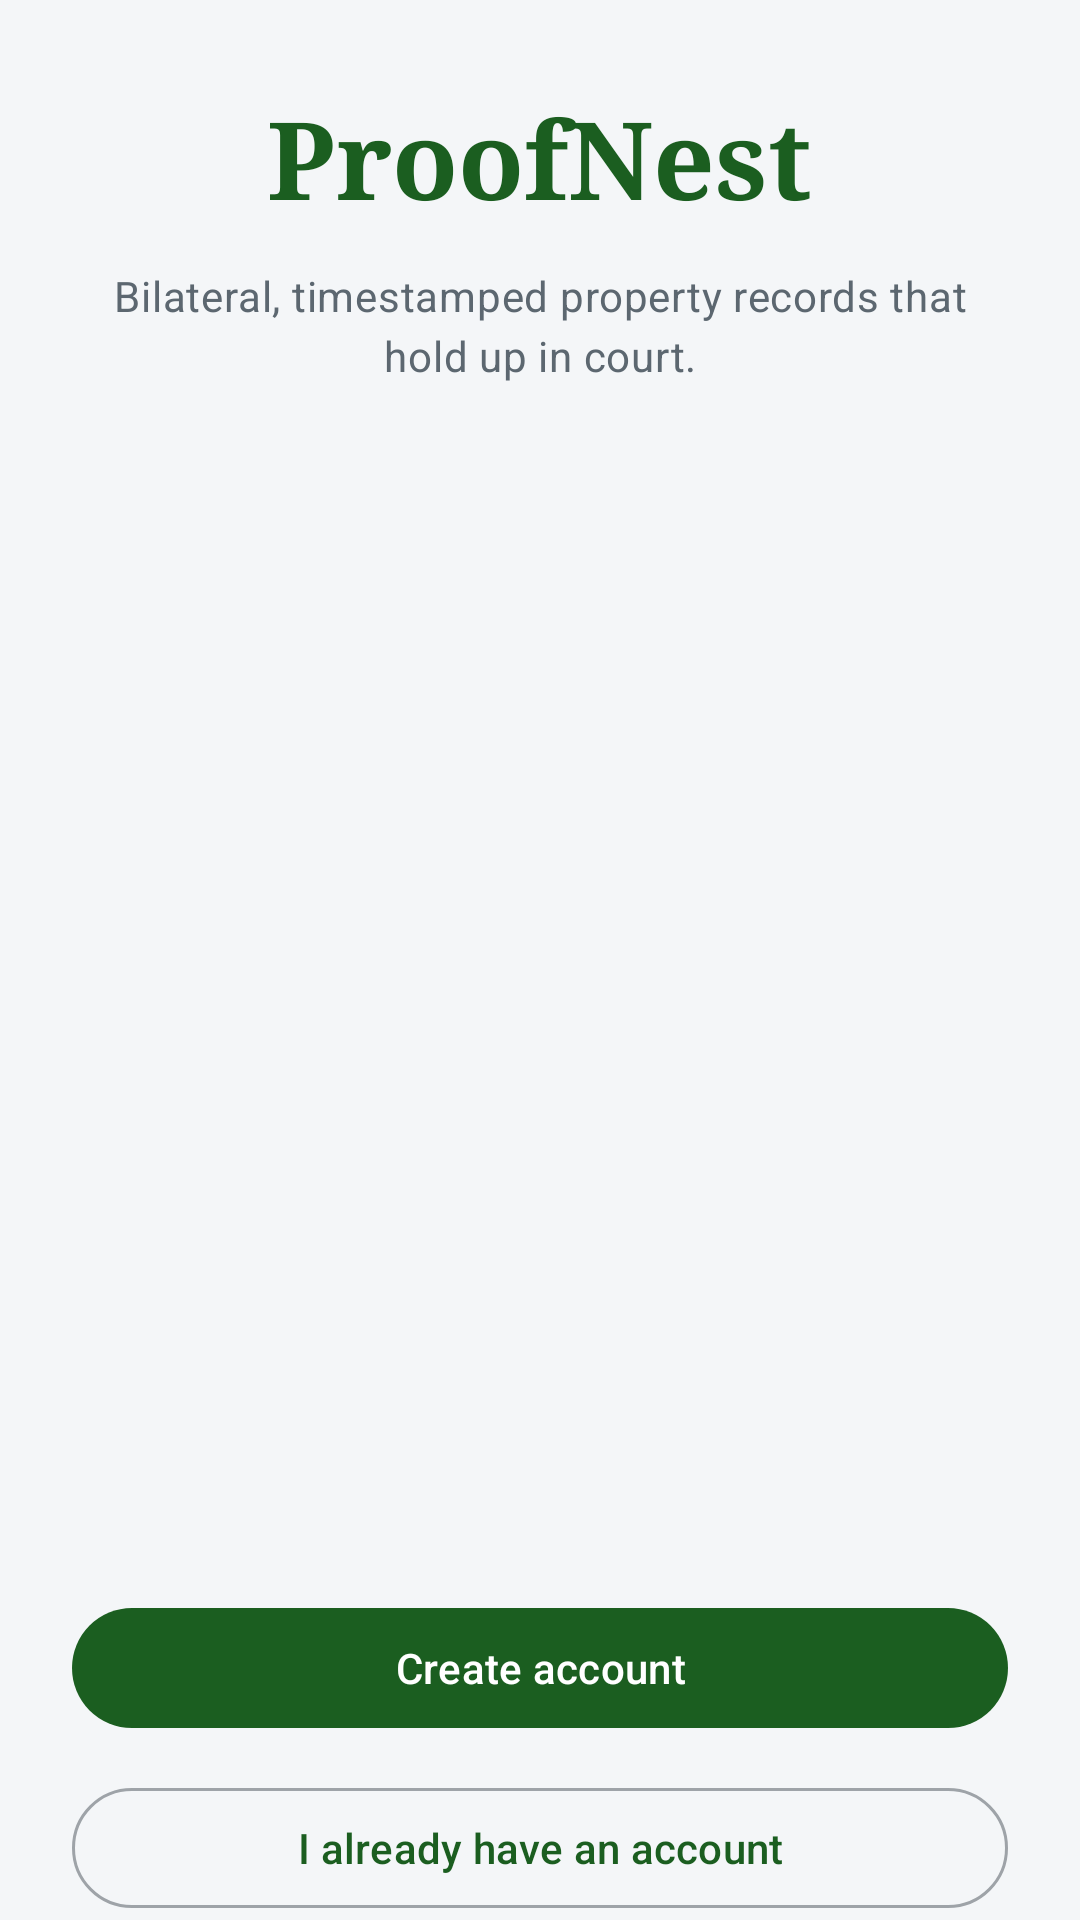

Android layout source for this screen:
<!-- AndroidManifest.xml: application theme Theme.ProofNest -->
<!-- res/layout/activity_onboarding.xml -->
<?xml version="1.0" encoding="utf-8"?>
<LinearLayout xmlns:android="http://schemas.android.com/apk/res/android"
    xmlns:tools="http://schemas.android.com/tools"
    android:id="@+id/onboardingRoot"
    android:layout_width="match_parent"
    android:layout_height="match_parent"
    android:background="@color/proofnest_background"
    android:orientation="vertical"
    android:paddingHorizontal="@dimen/onboarding_screen_padding">

    <LinearLayout
        android:id="@+id/layoutDots"
        android:layout_width="wrap_content"
        android:layout_height="wrap_content"
        android:layout_gravity="center_horizontal"
        android:layout_marginBottom="@dimen/onboarding_section_spacing"
        android:gravity="center"
        android:orientation="horizontal"
        tools:ignore="UseCompoundDrawables" />

    <TextView
        android:id="@+id/titleText"
        android:layout_width="wrap_content"
        android:layout_height="wrap_content"
        android:layout_gravity="center_horizontal"
        android:fontFamily="serif"
        android:text="@string/auth_welcome_title"
        android:textAppearance="?attr/textAppearanceDisplaySmall"
        android:textColor="@color/proofnest_primary"
        android:textStyle="bold" />

    <TextView
        android:id="@+id/subtitleText"
        android:layout_width="match_parent"
        android:layout_height="wrap_content"
        android:layout_marginTop="12dp"
        android:gravity="center"
        android:lineSpacingMultiplier="1.25"
        android:paddingHorizontal="@dimen/onboarding_content_padding"
        android:text="@string/auth_welcome_subtitle"
        android:textAppearance="@style/TextAppearance.ProofNest.Muted" />

    <androidx.viewpager2.widget.ViewPager2
        android:id="@+id/viewPagerOnboarding"
        android:layout_width="match_parent"
        android:layout_height="0dp"
        android:layout_marginTop="@dimen/onboarding_section_spacing"
        android:layout_weight="1" />

    <com.google.android.material.button.MaterialButton
        android:id="@+id/signUpButton"
        android:layout_width="match_parent"
        android:layout_height="wrap_content"
        android:layout_marginTop="@dimen/footer_button_margin_top"
        android:text="@string/action_create_account" />

    <com.google.android.material.button.MaterialButton
        android:id="@+id/loginButton"
        style="@style/Widget.Material3.Button.OutlinedButton"
        android:layout_width="match_parent"
        android:layout_height="wrap_content"
        android:layout_marginTop="12dp"
        android:text="@string/have_account" />

</LinearLayout>
<!-- resources referenced by this layout -->
<resources>
  <color name="proofnest_background">#F4F6F8</color>
  <color name="proofnest_primary">#1B5E20</color>
  <dimen name="footer_button_margin_top">16dp</dimen>
  <dimen name="onboarding_content_padding">8dp</dimen>
  <dimen name="onboarding_screen_padding">24dp</dimen>
  <dimen name="onboarding_section_spacing">28dp</dimen>
  <string name="action_create_account">Create account</string>
  <string name="auth_welcome_subtitle">Bilateral, timestamped property records that hold up in court.</string>
  <string name="auth_welcome_title">ProofNest</string>
  <string name="have_account">I already have an account</string>
  <style name="TextAppearance.ProofNest.Muted" parent="TextAppearance.Material3.BodyMedium">
          <item name="android:textColor">@color/proofnest_on_surface_muted</item>
      </style>
  <style name="Theme.ProofNest" parent="Base.Theme.ProofNest" />
  <color name="proofnest_on_surface_muted">#5C6770</color>
  <style name="Base.Theme.ProofNest" parent="Theme.Material3.DayNight.NoActionBar">
          <item name="colorPrimary">@color/proofnest_primary</item>
          <item name="colorOnPrimary">@color/white</item>
          <item name="colorPrimaryContainer">@color/proofnest_primary_container</item>
          <item name="colorOnPrimaryContainer">@color/proofnest_on_primary_container</item>
          <item name="colorSecondary">@color/proofnest_secondary</item>
          <item name="colorSecondaryContainer">@color/proofnest_secondary_container</item>
          <item name="colorError">@color/proofnest_error</item>
          <item name="colorOnError">@color/white</item>
          <item name="colorErrorContainer">@color/proofnest_error_container</item>
          <item name="android:colorBackground">@color/proofnest_background</item>
          <item name="colorSurface">@color/proofnest_surface</item>
          <item name="colorOnSurface">@color/proofnest_on_surface</item>
          <item name="colorSurfaceVariant">@color/proofnest_surface_variant</item>
          <item name="colorOutline">@color/proofnest_outline</item>
          <item name="android:statusBarColor">?attr/colorPrimary</item>
          <item name="android:windowLightStatusBar" tools:targetApi="m">false</item>
          <item name="android:navigationBarColor">@color/proofnest_surface</item>
          <item name="shapeAppearanceCornerSmall">@style/ShapeAppearance.ProofNest.SmallComponent</item>
          <item name="shapeAppearanceCornerMedium">@style/ShapeAppearance.ProofNest.SmallComponent</item>
          <item name="textInputStyle">@style/Widget.ProofNest.TextInputLayout</item>
          <item name="actionBarSize">@dimen/toolbar_content_height</item>
      </style>
  <color name="white">#FFFFFFFF</color>
  <color name="proofnest_primary_container">#D0F0D2</color>
  <color name="proofnest_on_primary_container">#001F0B</color>
  <color name="proofnest_secondary">#FFB300</color>
  <color name="proofnest_secondary_container">#FFD980</color>
  <color name="proofnest_error">#D32F2F</color>
  <color name="proofnest_error_container">#FFEBEE</color>
  <color name="proofnest_surface">#FFFFFF</color>
  <color name="proofnest_on_surface">#0F1418</color>
  <color name="proofnest_surface_variant">#E7ECEF</color>
  <color name="proofnest_outline">#9EA3A8</color>
  <style name="ShapeAppearance.ProofNest.SmallComponent" parent="ShapeAppearance.Material3.Corner.Small">
          <item name="cornerSize">10dp</item>
      </style>
  <style name="Widget.ProofNest.TextInputLayout" parent="Widget.Material3.TextInputLayout.OutlinedBox" />
  <dimen name="toolbar_content_height">44dp</dimen>
</resources>
